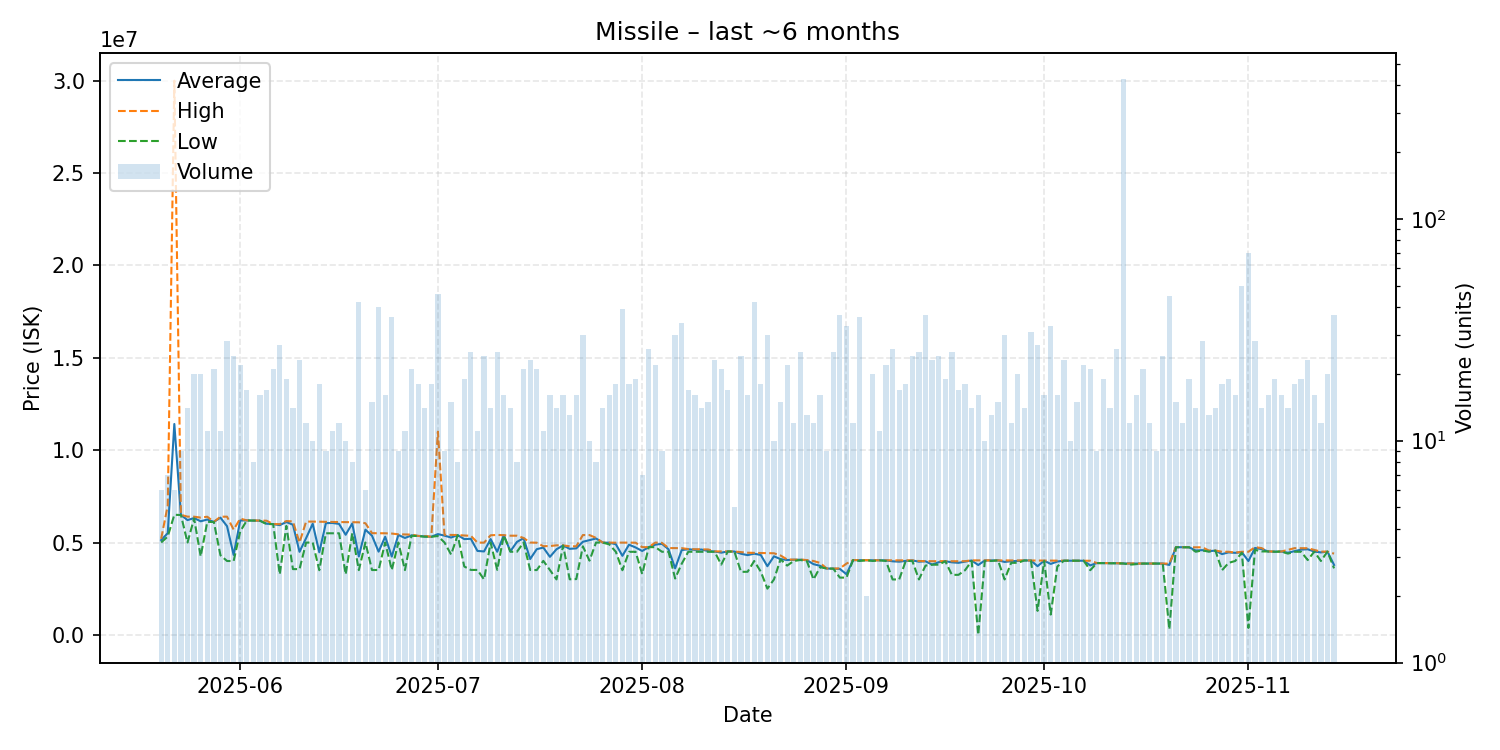

Data behind this chart, as committed beside it:
date, average, highest, lowest, order_count, volume
2025-05-20, 5131667, 5200000, 5000000, 6, 6
2025-05-21, 5507429, 7002000, 5325000, 7, 7
2025-05-22, 11416500, 30000000, 6500000, 6, 6
2025-05-23, 6496667, 6500000, 6490000, 9, 9
2025-05-24, 6213357, 6400000, 5000000, 14, 14
2025-05-25, 6323650, 6397000, 6300000, 20, 20
2025-05-26, 6148450, 6350000, 4254500, 17, 20
2025-05-27, 6244727, 6396000, 6119000, 11, 11
2025-05-28, 6116381, 6119000, 6110000, 18, 21
2025-05-29, 6344818, 6396000, 4309500, 11, 11
2025-05-30, 5884393, 6399000, 3999500, 16, 28
2025-05-31, 4326500, 5697000, 3997000, 23, 24
2025-06-01, 6192045, 6293500, 5600000, 20, 22
2025-06-02, 6196412, 6198000, 6194000, 15, 17
2025-06-03, 6189750, 6195000, 6189000, 8, 8
2025-06-04, 6179688, 6188000, 6178000, 16, 16
2025-06-05, 6018059, 6179000, 5997000, 13, 17
2025-06-06, 5997095, 5998000, 5997000, 21, 21
2025-06-07, 5940296, 5995500, 3277000, 20, 27
2025-06-08, 6110474, 6162000, 5900000, 19, 19
2025-06-09, 5961786, 6142000, 3560000, 14, 14
2025-06-10, 4497217, 4996000, 3560000, 17, 23
2025-06-11, 5238333, 6133000, 4996000, 12, 12
2025-06-12, 6017200, 6132000, 5000000, 10, 10
2025-06-13, 4470500, 6124000, 3500000, 13, 18
2025-06-14, 6050222, 6119000, 5500000, 9, 9
2025-06-15, 6057182, 6113000, 5500000, 10, 11
2025-06-16, 6007583, 6109000, 5499500, 11, 12
2025-06-17, 5419600, 6107000, 3276500, 10, 10
2025-06-18, 6029625, 6106000, 5500000, 8, 8
2025-06-19, 4244214, 6094000, 3504000, 16, 42
2025-06-20, 5695833, 6043000, 5000000, 6, 6
2025-06-21, 5367733, 5506000, 3510000, 15, 15
2025-06-22, 4505975, 5505000, 3514000, 23, 40
2025-06-23, 5311812, 5500000, 5000000, 15, 16
2025-06-24, 4240417, 5484500, 3515000, 17, 36
2025-06-25, 5409111, 5445000, 5000000, 9, 9
2025-06-26, 5246364, 5436500, 3507000, 11, 11
2025-06-27, 5385905, 5429000, 5366500, 17, 21
2025-06-28, 5353278, 5356000, 5349000, 14, 18
2025-06-29, 5326357, 5349000, 5314000, 14, 14
2025-06-30, 5310889, 5314000, 5309500, 12, 18
2025-07-01, 5455370, 11000000, 5352000, 23, 46
2025-07-02, 5372222, 5417000, 5000000, 8, 9
2025-07-03, 5269800, 5412000, 4350500, 7, 15
2025-07-04, 5400875, 5405000, 5396500, 6, 8
2025-07-05, 5184684, 5380000, 3701000, 15, 19
2025-07-06, 5199640, 5362000, 3516000, 15, 25
2025-07-07, 4545182, 4996000, 3516000, 9, 11
2025-07-08, 4516375, 4993000, 3000000, 21, 24
2025-07-09, 5186429, 5391000, 4994000, 11, 14
2025-07-10, 4500200, 5410000, 3520000, 14, 25
2025-07-11, 5392625, 5398000, 5376500, 12, 16
2025-07-12, 4526000, 5369000, 4500000, 14, 14
2025-07-13, 5034000, 5368000, 4500000, 8, 8
2025-07-14, 5235048, 5246500, 5000000, 17, 21
2025-07-15, 4105739, 4997000, 3515000, 11, 23
2025-07-16, 4639429, 4991000, 3508000, 18, 21
2025-07-17, 4727000, 4800000, 4006500, 11, 11
2025-07-18, 4223625, 4810000, 3511000, 14, 16
... 119 more rows
